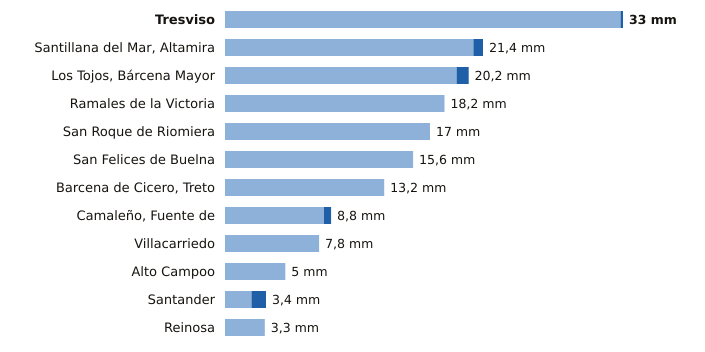

Data behind this chart, as committed beside it:
estacion, provincia, indicativo, mm_6_dias_anteriores, mm_hoy, mm_7_dias, horas_de_hoy
Tresviso, Cantabria, 1176A, 32.8, 0.2, 33.0, 4
Santillana del Mar, Altamira, Cantabria, 1740, 20.6, 0.8, 21.4, 4
Los Tojos, Bárcena Mayor, Cantabria, 1135C, 19.2, 1.0, 20.2, 5
Ramales de la Victoria, Cantabria, 1089U, 18.2, 0.0, 18.2, 4
San Roque de Riomiera, Cantabria, 1103X, 17.0, 0.0, 17.0, 2
San Felices de Buelna, Cantabria, 1152C, 15.6, 0.0, 15.6, 4
Barcena de Cicero, Treto, Cantabria, 1096X, 13.2, 0.0, 13.2, 4
Camaleño, Fuente de, Cantabria, 1167B, 8.2, 0.6, 8.8, 5
Villacarriedo, Cantabria, 1124E, 7.8, 0.0, 7.8, 5
Alto Campoo, Cantabria, 9001S, 5.0, 0.0, 5.0, 5
Santander, Cantabria, 1111X, 2.2, 1.2, 3.4, 5
Reinosa, Cantabria, 9001D, 3.3, 0.0, 3.3, 5
